Labelled photos from "10A-net", an image-classification folder in veins-official/10A-net. The possible labels are: cats, dogs.

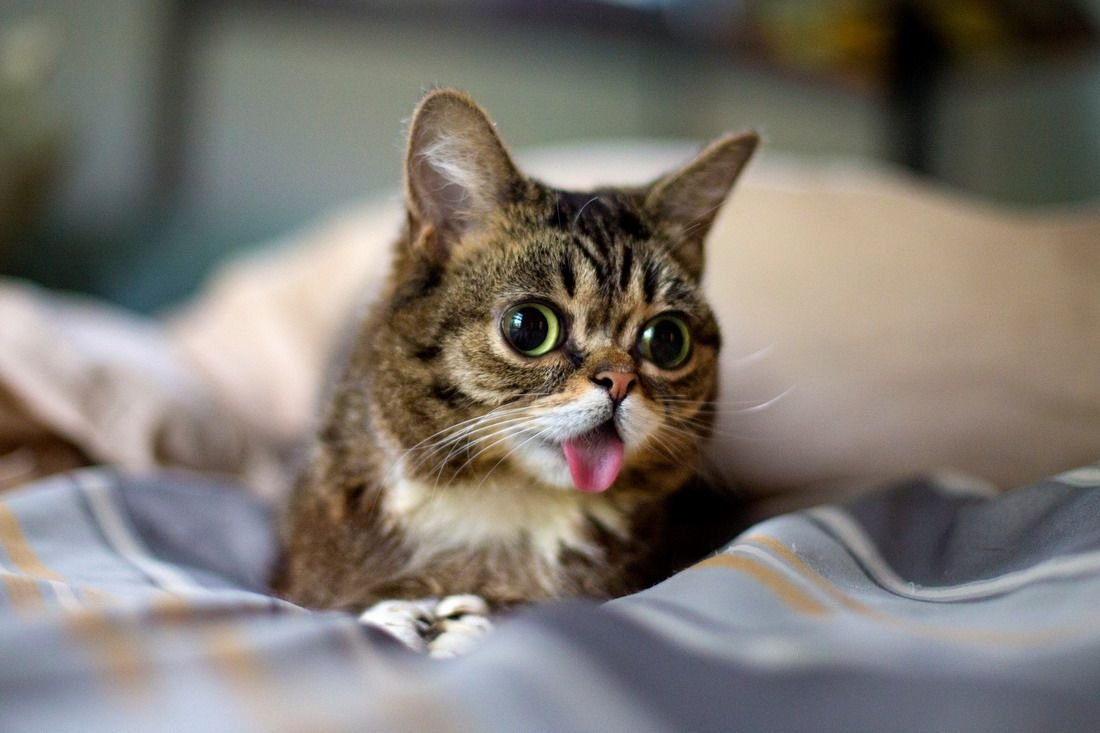
Label: cats

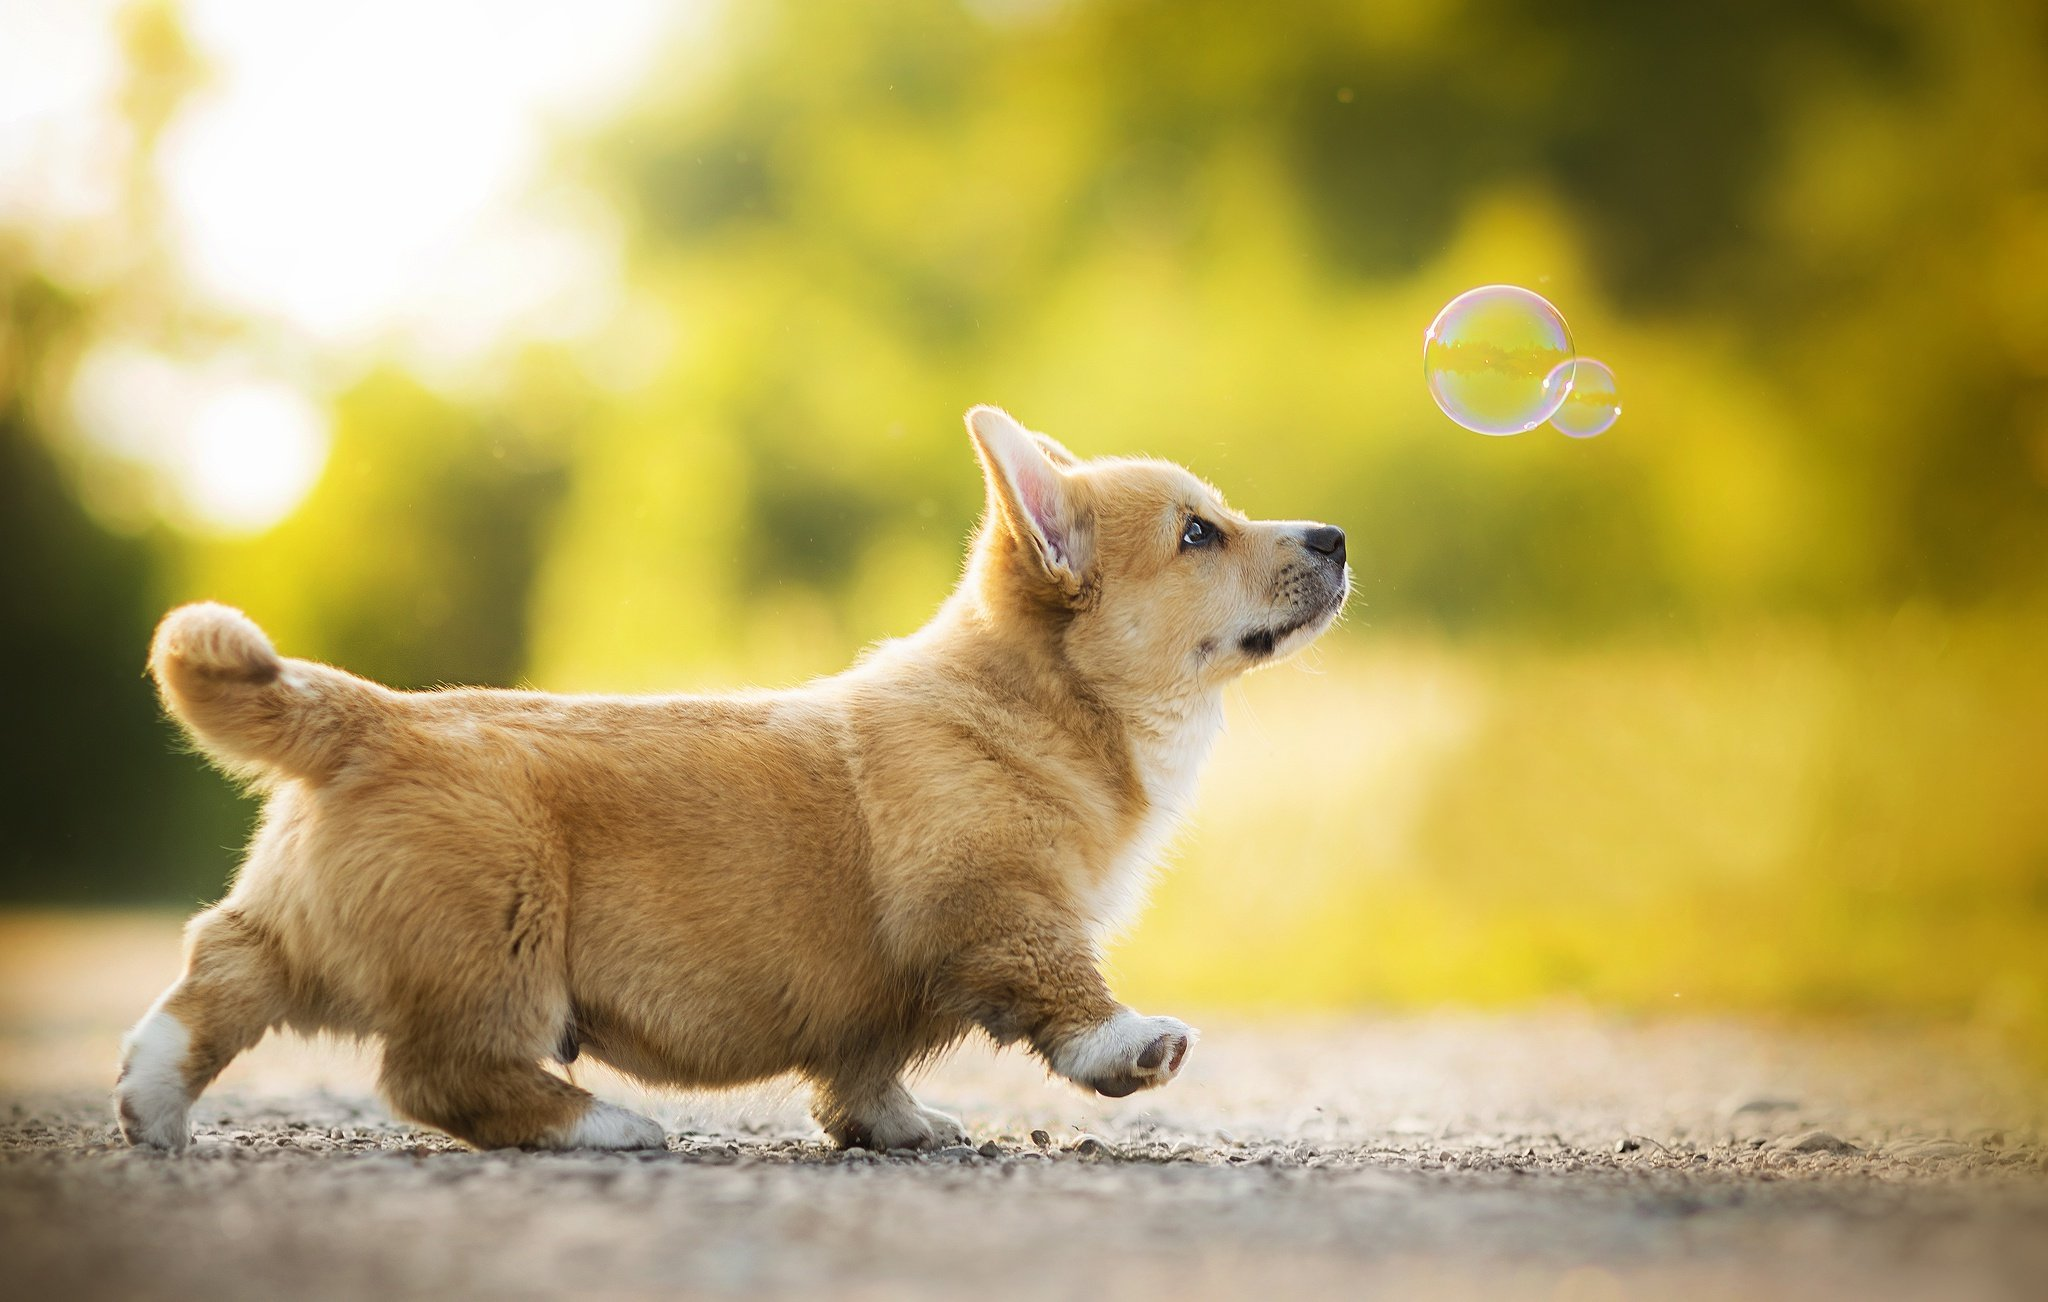
Label: dogs

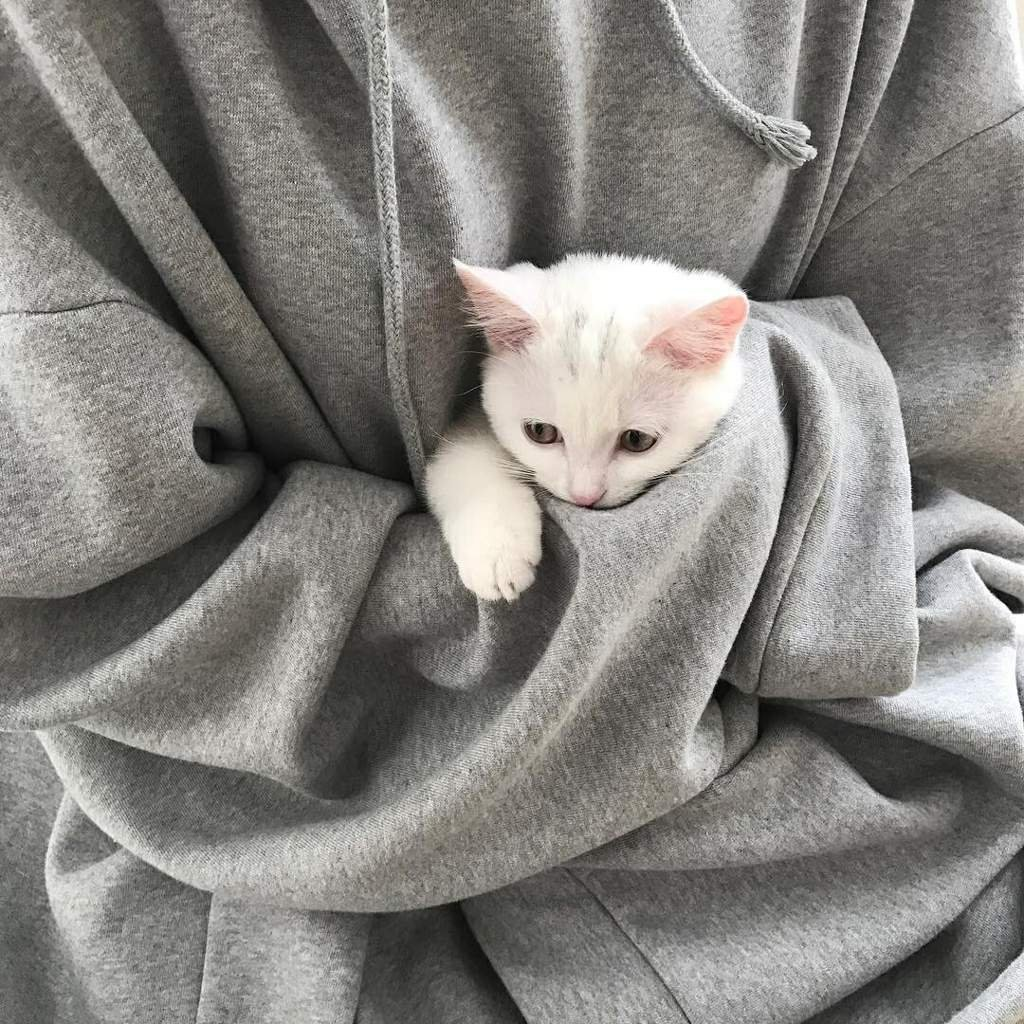
Label: cats

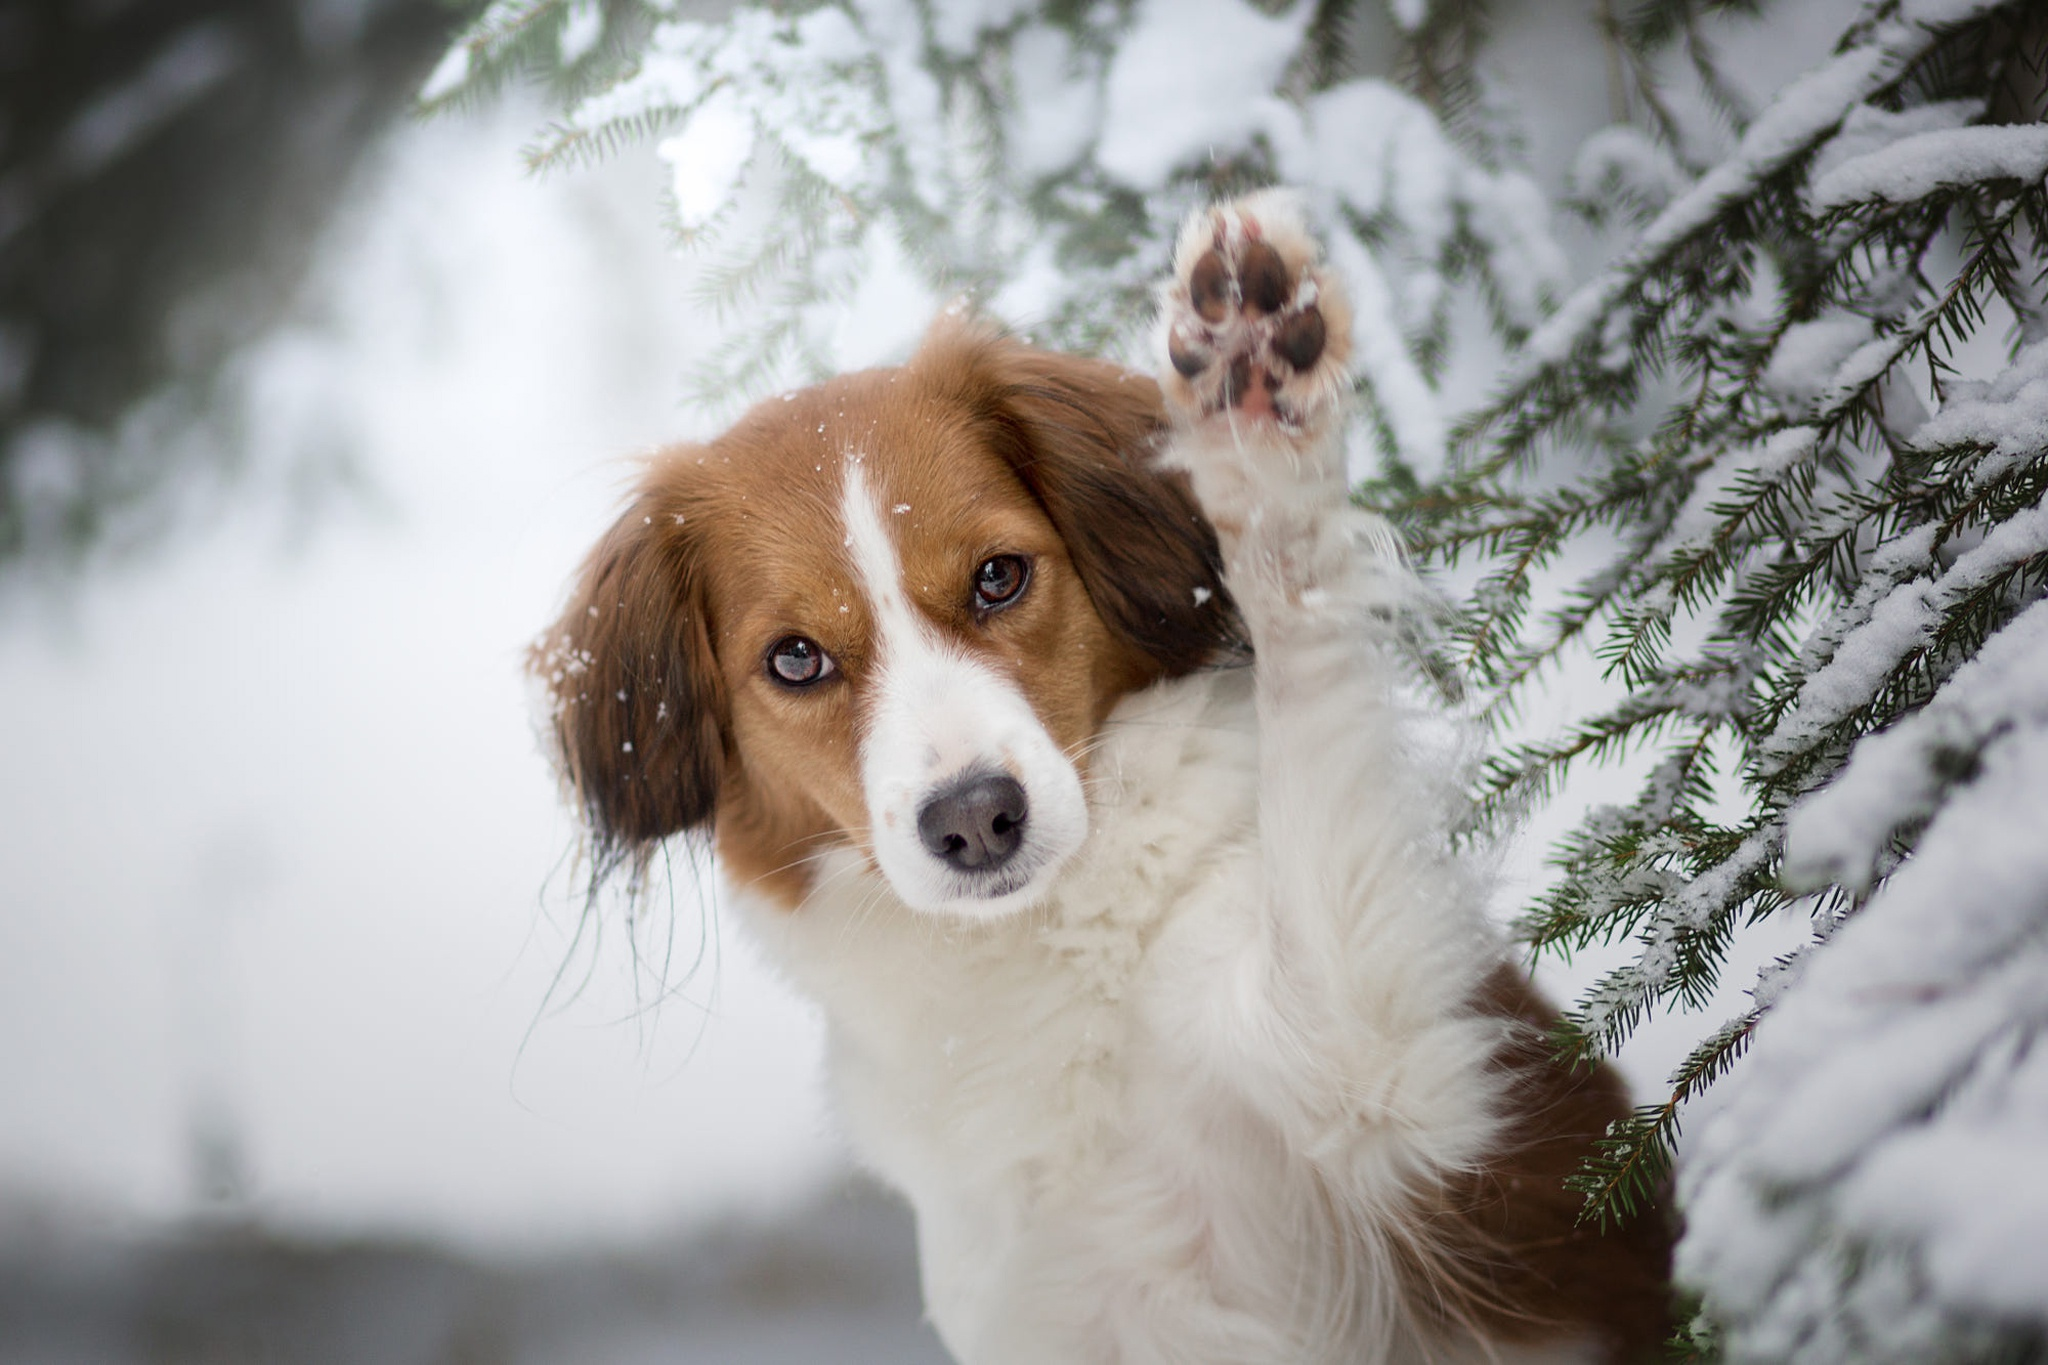
Label: dogs

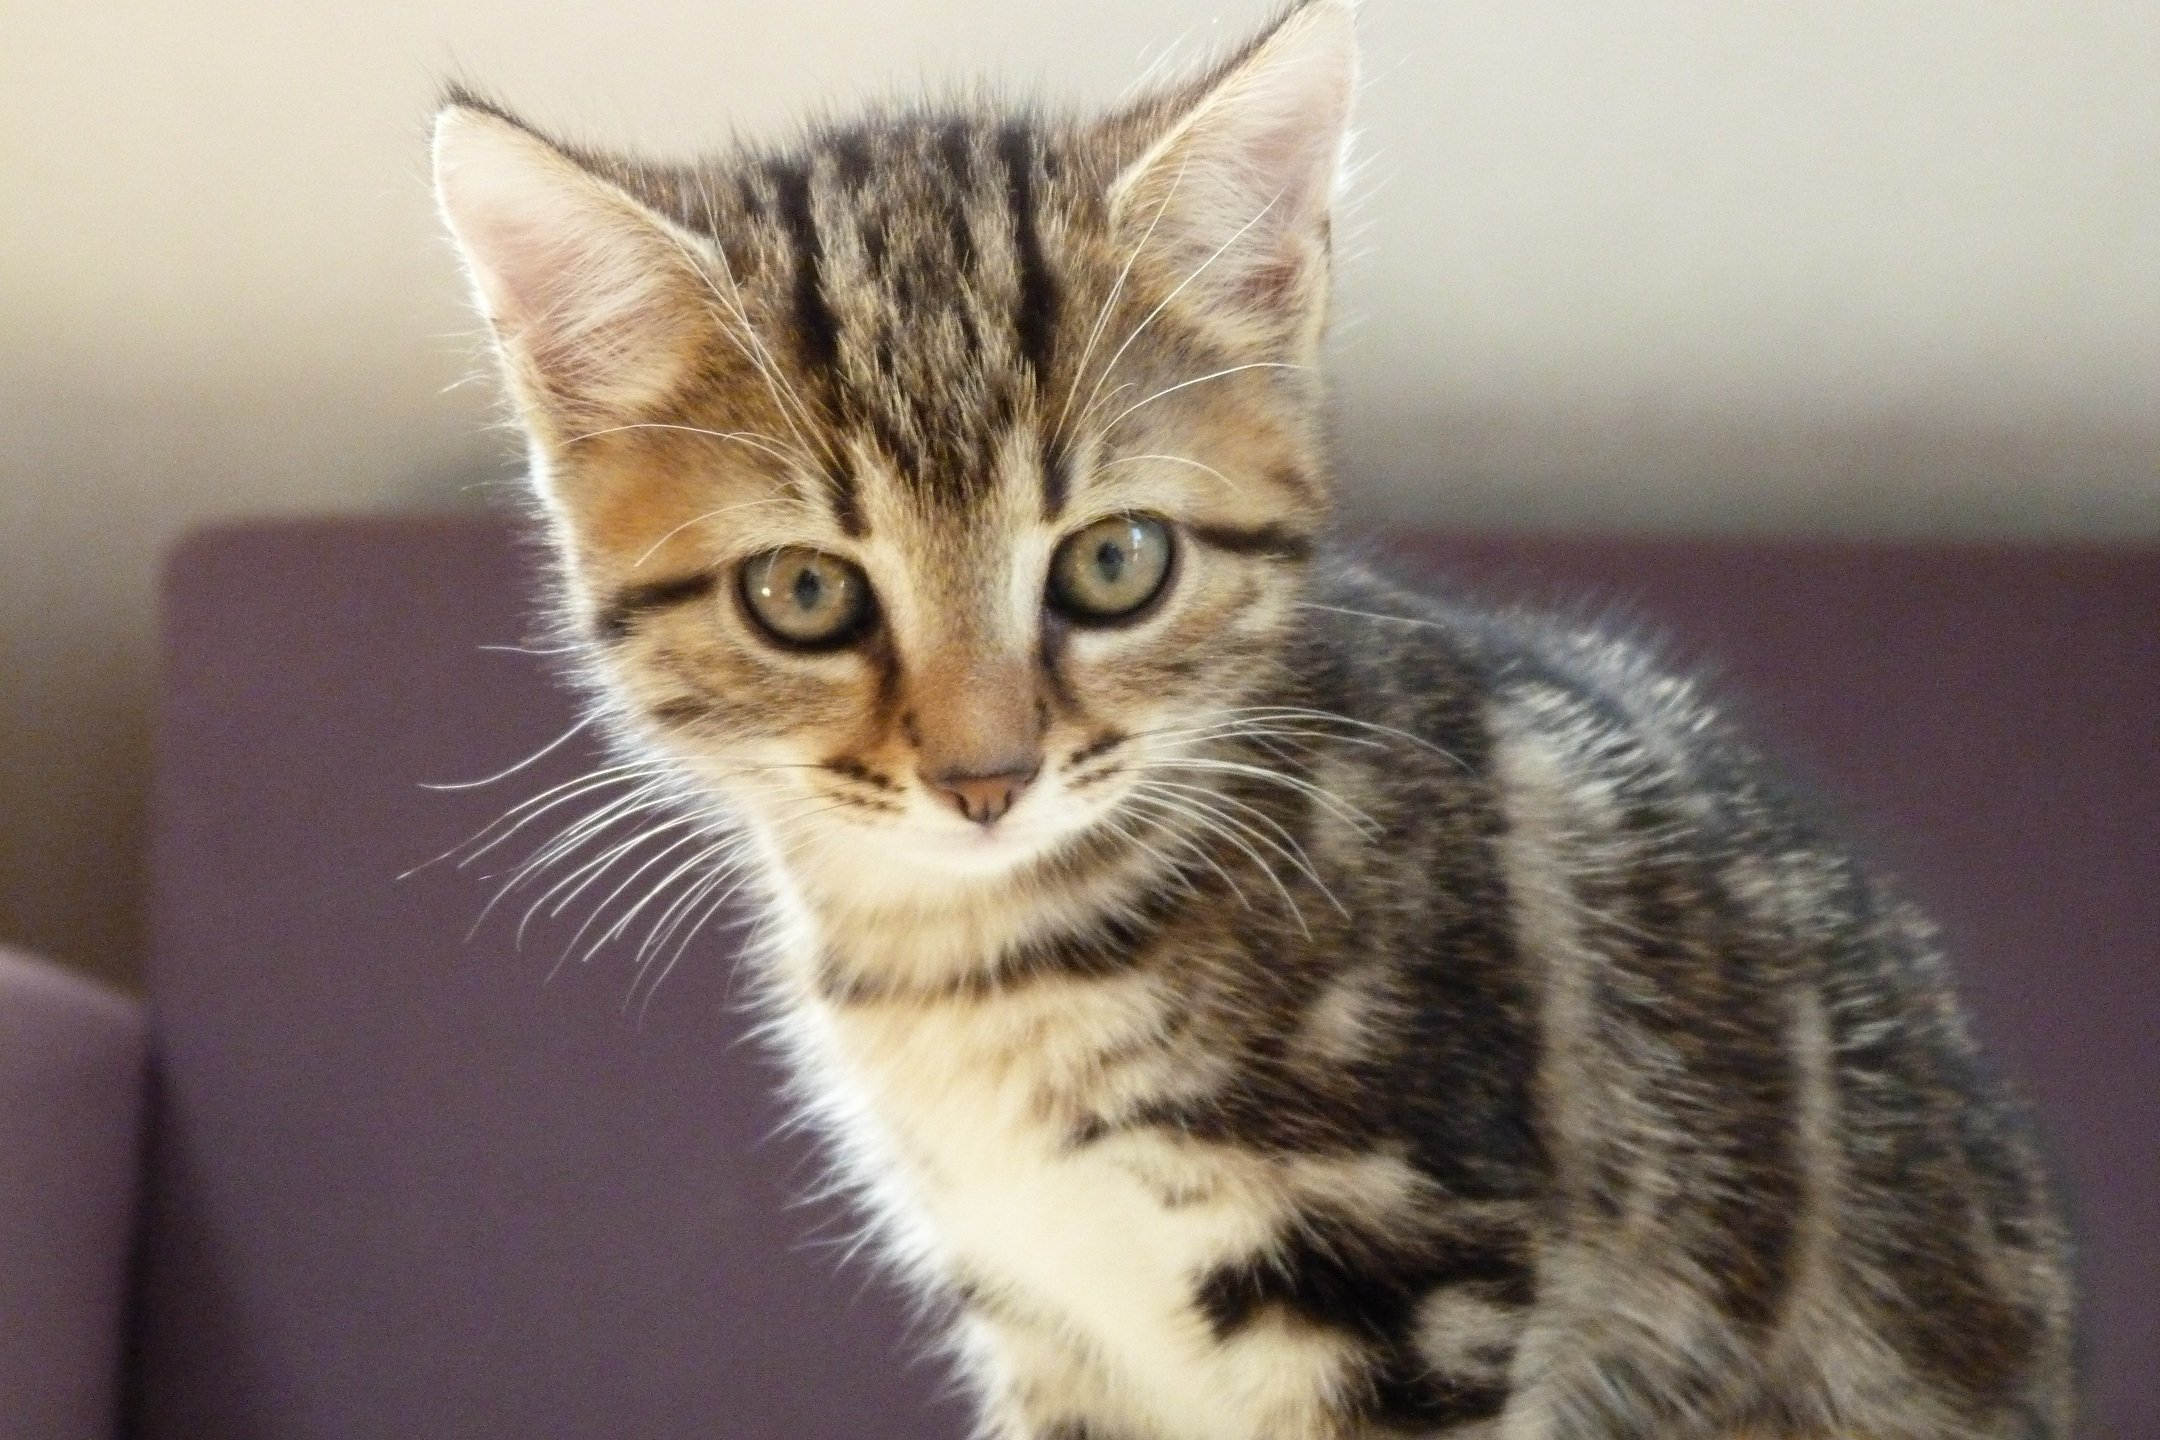
Label: cats

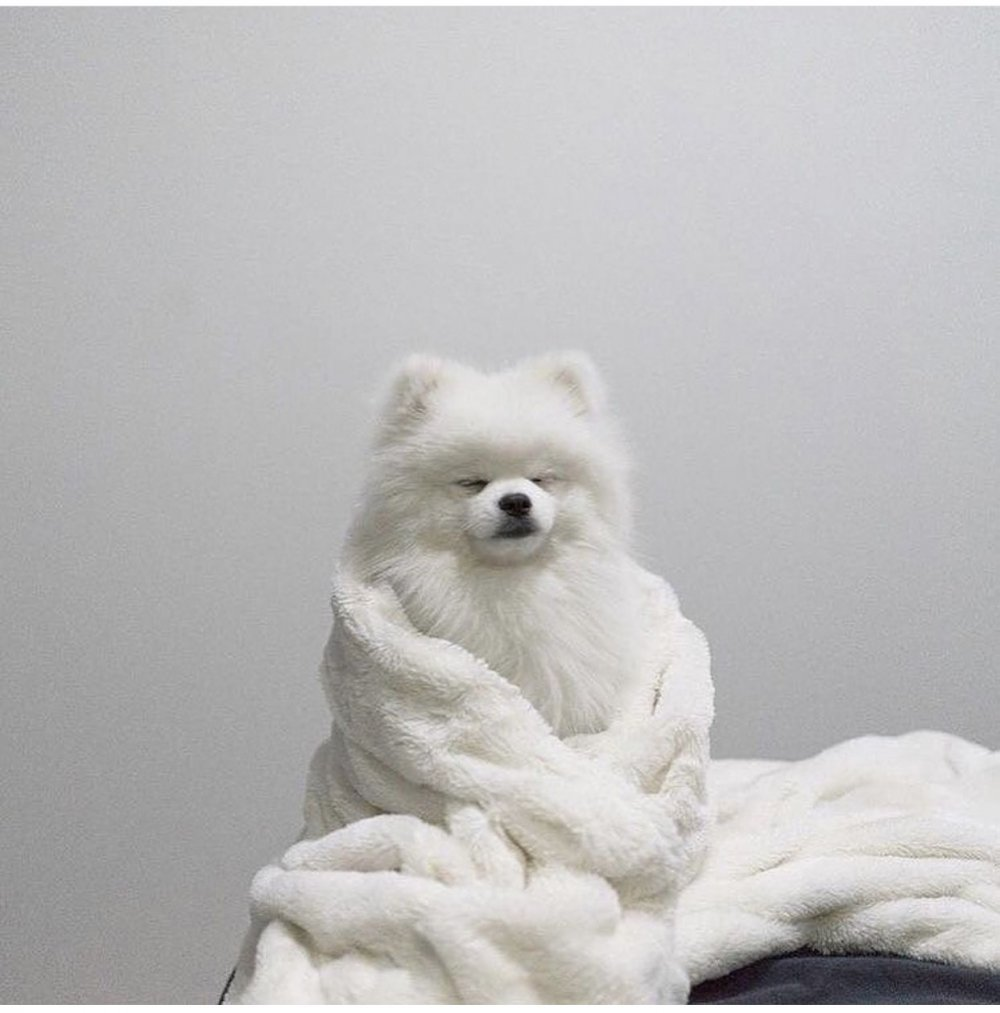
Label: dogs
